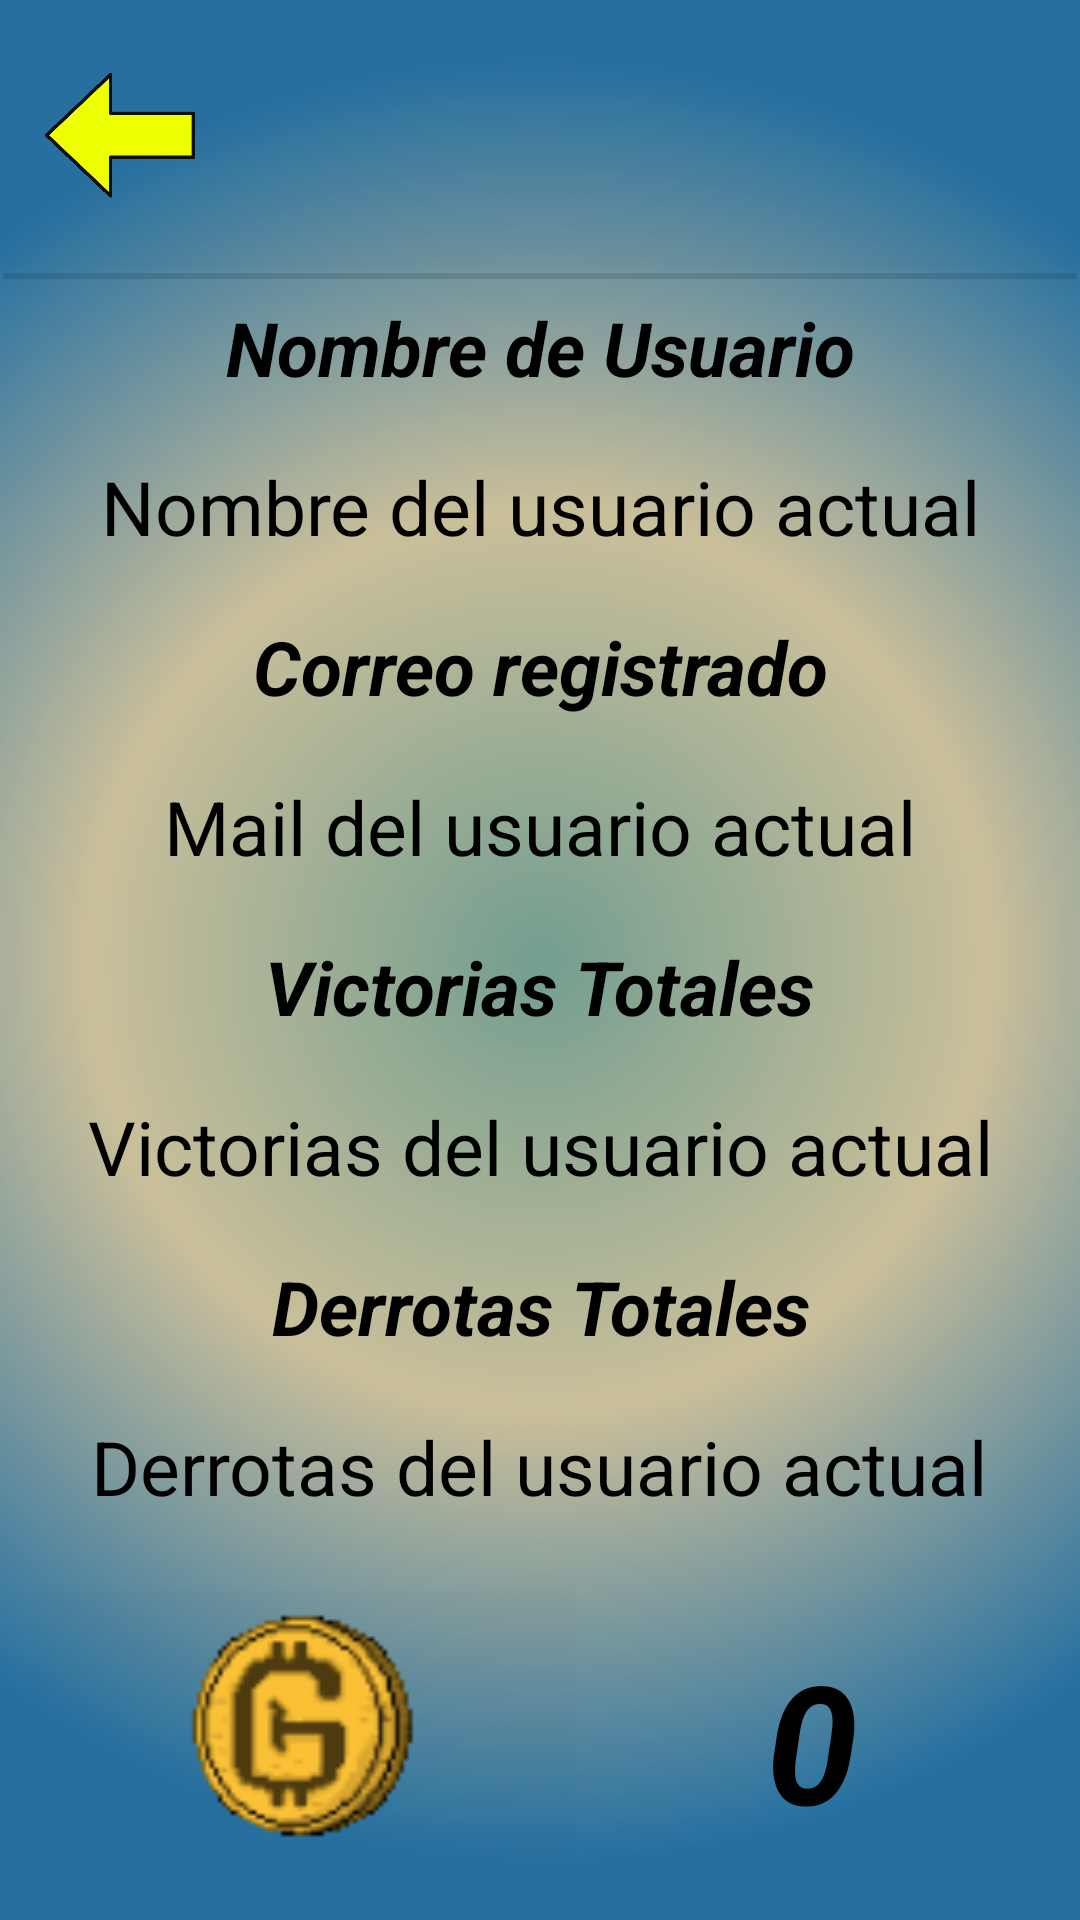

The Android layout XML behind this screen, and the referenced resources:
<!-- AndroidManifest.xml: application theme Theme.GloryStarCompany -->
<!-- res/layout/activity_settings.xml -->
<?xml version="1.0" encoding="utf-8"?>
<androidx.appcompat.widget.LinearLayoutCompat
    xmlns:android="http://schemas.android.com/apk/res/android"
    xmlns:app="http://schemas.android.com/apk/res-auto"
    xmlns:tools="http://schemas.android.com/tools"
    android:id="@+id/settings"
    android:layout_width="match_parent"
    android:layout_height="match_parent"
    android:gravity="center"
    android:orientation="vertical"
    tools:context=".SettingsActivity"
    android:background="@drawable/gradient_background">

    <TableRow
        android:layout_width="match_parent"
        android:layout_height="wrap_content"
        android:orientation="vertical">

        <ImageButton
            android:id="@+id/imageButtonBackSettings"
            android:layout_width="80sp"
            android:layout_height="match_parent"
            app:srcCompat="@drawable/back"
            android:layout_gravity="start"
            android:scaleType="centerInside"
            android:background="@color/cardview_shadow_end_color"
            />

        <ImageView
            android:id="@+id/settingsImageView"
            android:layout_width="match_parent"
            android:layout_height="90sp"
            app:srcCompat="@drawable/ajustes"
            android:scaleType="fitCenter"
            android:background="@color/cardview_shadow_end_color"
            />

    </TableRow>

    <LinearLayout
        android:layout_width="match_parent"
        android:layout_height="match_parent"
        android:orientation="vertical"
        >

    <View
        android:id="@+id/topDivider"
        android:layout_width="match_parent"
        android:layout_height="2sp"
        android:layout_margin="1sp"
        android:background="?android:attr/listDivider" />

        <TextView
        android:id="@+id/usernameLabel"
        android:layout_width="wrap_content"
        android:layout_height="wrap_content"
        android:layout_margin="5sp"
        android:layout_marginTop="5sp"
        android:layout_weight="1"
        android:text="@string/nameTextTextViewItem"
        android:textAlignment="center"
        android:textColor="@color/black"
        android:textSize="25sp"
        android:layout_gravity="center"
        android:textStyle="bold|italic" />

        <TextView
        android:id="@+id/usernameTextView"
        android:layout_width="wrap_content"
        android:layout_height="wrap_content"
        android:layout_margin="5sp"
        android:layout_marginTop="5sp"
        android:layout_weight="1"
        android:text="@string/currentUserNameTextView"
        android:textAlignment="center"
        android:textColor="@color/black"
        android:textSize="25sp"
        android:layout_gravity="center"
        />

        <TextView
        android:id="@+id/mailLabel"
        android:layout_width="wrap_content"
        android:layout_height="wrap_content"
        android:layout_margin="5sp"
        android:layout_marginTop="5sp"
        android:layout_weight="1"
        android:text="@string/mailTextTextViewItem"
        android:textAlignment="center"
        android:textColor="@color/black"
        android:textSize="25sp"
        android:layout_gravity="center"
        android:textStyle="bold|italic" />

        <TextView
        android:id="@+id/mailTextView"
        android:layout_width="wrap_content"
        android:layout_height="wrap_content"
        android:layout_margin="5sp"
        android:layout_marginTop="5sp"
        android:layout_weight="1"
        android:text="@string/currentUserMailTextView"
        android:textAlignment="center"
        android:textColor="@color/black"
        android:textSize="25sp"
        android:layout_gravity="center"
        />

        <TextView
        android:id="@+id/winsLabel"
        android:layout_width="wrap_content"
        android:layout_height="wrap_content"
        android:layout_margin="5sp"
        android:layout_marginTop="5sp"
        android:layout_weight="1"
        android:text="@string/winsTextTextViewItem"
        android:textAlignment="center"
        android:textColor="@color/black"
        android:textSize="25sp"
        android:layout_gravity="center"
        android:textStyle="bold|italic" />

        <TextView
        android:id="@+id/winsTextView"
        android:layout_width="wrap_content"
        android:layout_height="wrap_content"
        android:layout_margin="5sp"
        android:layout_marginTop="5sp"
        android:layout_weight="1"
        android:text="@string/currentUserWinsTextView"
        android:textAlignment="center"
        android:textColor="@color/black"
        android:textSize="25sp"
        android:layout_gravity="center"
        />

        <TextView
        android:id="@+id/defeatsLabel"
        android:layout_width="wrap_content"
        android:layout_height="wrap_content"
        android:layout_margin="5sp"
        android:layout_marginTop="5sp"
        android:layout_weight="1"
        android:text="@string/defeatsTextTextViewItem"
        android:textAlignment="center"
        android:textColor="@color/black"
        android:textSize="25sp"
        android:layout_gravity="center"
        android:textStyle="bold|italic" />

        <TextView
        android:id="@+id/defeatsTextView"
        android:layout_width="wrap_content"
        android:layout_height="wrap_content"
        android:layout_margin="5sp"
        android:layout_marginTop="5sp"
        android:layout_weight="1"
        android:text="@string/currentUserDefeatsTextView"
        android:textAlignment="center"
        android:textColor="@color/black"
        android:textSize="25sp"
        android:layout_gravity="center"
        />


    <TableRow
        android:layout_width="match_parent"
        android:layout_height="wrap_content"
        android:orientation="vertical"
        android:layout_weight="1"
        android:layout_margin="10sp">



        <ImageView
            android:id="@+id/gloryCoinImageViewIcon"
            android:layout_width="wrap_content"
            android:layout_height="90sp"
            android:layout_weight="1"
            app:srcCompat="@drawable/glorycoin"
            android:background="@color/cardview_shadow_end_color"
            />

        <TextView
            android:id="@+id/gloryCoinAmountTextView"
            android:layout_width="wrap_content"
            android:layout_height="wrap_content"
            android:layout_margin="5sp"
            android:layout_marginTop="5sp"
            android:layout_weight="1"
            android:text="@string/currentUserGloryCoinsTextView"
            android:textAlignment="center"
            android:textColor="@color/black"
            android:textSize="55sp"
            android:layout_gravity="center"
            android:textStyle="bold|italic" />

    </TableRow>
</LinearLayout>
</androidx.appcompat.widget.LinearLayoutCompat>
<!-- resources referenced by this layout -->
<resources>
  <color name="black">#FF000000</color>
  <!-- drawable back: gif bitmap (drawable, 295905 bytes) -->
  <!-- drawable glorycoin: gif bitmap (drawable, 88176 bytes) -->
  <!-- drawable gradient_background (drawable) -->
  <?xml version="1.0" encoding="utf-8"?>
  <shape xmlns:android="http://schemas.android.com/apk/res/android">
      <gradient
          android:startColor="@color/forGradientRegistrados4"
          android:centerColor="@color/forGradientRegistrados3"
          android:endColor="@color/blue"
          android:type="radial"
          android:gradientRadius="300sp"
          android:angle="0"/>
  </shape>
  <string name="currentUserDefeatsTextView"> Derrotas del usuario actual</string>
  <string name="currentUserGloryCoinsTextView">0</string>
  <string name="currentUserMailTextView">Mail del usuario actual</string>
  <string name="currentUserNameTextView">Nombre del usuario actual</string>
  <string name="currentUserWinsTextView">Victorias del usuario actual</string>
  <string name="defeatsTextTextViewItem">Derrotas Totales</string>
  <string name="mailTextTextViewItem">Correo registrado</string>
  <string name="nameTextTextViewItem">Nombre de Usuario</string>
  <string name="winsTextTextViewItem">Victorias Totales</string>
  <style name="Theme.GloryStarCompany" parent="Base.Theme.GloryStarCompany" />
  <color name="forGradientRegistrados4">#739E90</color>
  <color name="forGradientRegistrados3">#CABF9A</color>
  <color name="blue">#2670A1</color>
  <style name="Base.Theme.GloryStarCompany" parent="Theme.Material3.DayNight.NoActionBar">
          
          
      </style>
</resources>
